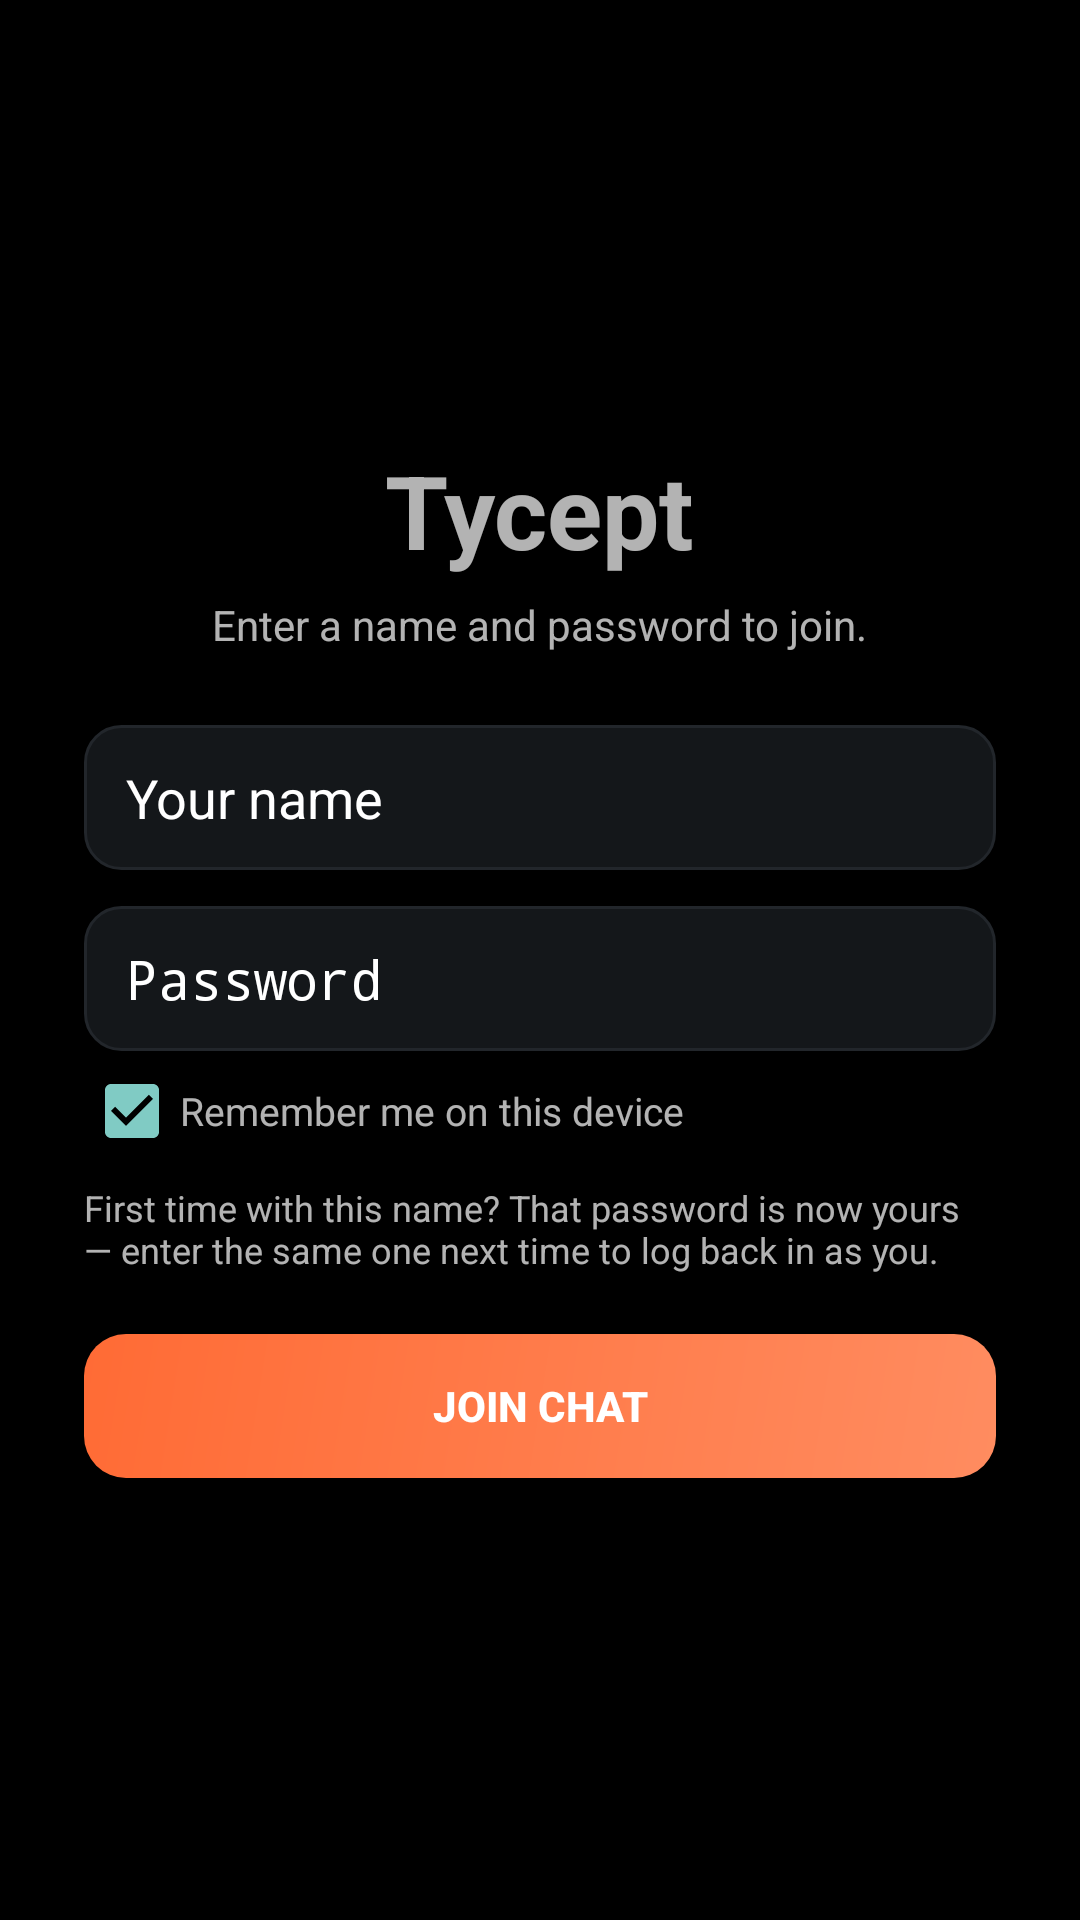

Reconstruct the res/layout file that produces this screen, plus the resources it refers to.
<!-- AndroidManifest.xml: application theme Theme.FlowCam -->
<!-- res/layout/activity_login.xml -->
<?xml version="1.0" encoding="utf-8"?>
<LinearLayout xmlns:android="http://schemas.android.com/apk/res/android"
    android:layout_width="match_parent"
    android:layout_height="match_parent"
    android:orientation="vertical"
    android:gravity="center"
    android:background="@color/black0"
    android:padding="28dp">

    <TextView
        android:layout_width="wrap_content"
        android:layout_height="wrap_content"
        android:text="Tycept"
        android:textColor="@color/accent1"
        android:textSize="34sp"
        android:textStyle="bold"
        android:layout_marginBottom="6dp" />

    <TextView
        android:layout_width="wrap_content"
        android:layout_height="wrap_content"
        android:text="Enter a name and password to join."
        android:textColor="@color/gray1"
        android:textSize="14sp"
        android:layout_marginBottom="24dp" />

    <LinearLayout
        android:id="@+id/formFields"
        android:layout_width="match_parent"
        android:layout_height="wrap_content"
        android:orientation="vertical">

        <EditText
            android:id="@+id/nameInput"
            android:layout_width="match_parent"
            android:layout_height="wrap_content"
            android:hint="Your name"
            android:textColorHint="@color/gray2"
            android:textColor="@color/white"
            android:background="@drawable/input_bg"
            android:maxLines="1"
            android:layout_marginBottom="12dp" />

        <EditText
            android:id="@+id/passwordInput"
            android:layout_width="match_parent"
            android:layout_height="wrap_content"
            android:hint="Password"
            android:inputType="textPassword"
            android:textColorHint="@color/gray2"
            android:textColor="@color/white"
            android:background="@drawable/input_bg"
            android:maxLines="1"
            android:layout_marginBottom="4dp" />

        <LinearLayout
            android:layout_width="match_parent"
            android:layout_height="wrap_content"
            android:orientation="horizontal"
            android:gravity="center_vertical"
            android:layout_marginBottom="8dp">

            <CheckBox
                android:id="@+id/rememberMeCheckbox"
                android:layout_width="wrap_content"
                android:layout_height="wrap_content"
                android:checked="true" />

            <TextView
                android:layout_width="wrap_content"
                android:layout_height="wrap_content"
                android:text="Remember me on this device"
                android:textColor="@color/gray1"
                android:textSize="13sp" />

        </LinearLayout>

        <TextView
            android:layout_width="match_parent"
            android:layout_height="wrap_content"
            android:text="First time with this name? That password is now yours — enter the same one next time to log back in as you."
            android:textColor="@color/gray2"
            android:textSize="12sp"
            android:layout_marginBottom="20dp" />

        <Button
            android:id="@+id/joinButton"
            android:layout_width="match_parent"
            android:layout_height="wrap_content"
            android:text="Join chat"
            android:textColor="@color/white"
            android:textStyle="bold"
            android:background="@drawable/gradient_button"
            android:padding="14dp" />

        <TextView
            android:id="@+id/errorText"
            android:layout_width="match_parent"
            android:layout_height="wrap_content"
            android:textColor="#f87171"
            android:textSize="13sp"
            android:layout_marginTop="12dp"
            android:visibility="gone" />

    </LinearLayout>

    <LinearLayout
        android:id="@+id/skeletonContainer"
        android:layout_width="match_parent"
        android:layout_height="wrap_content"
        android:orientation="vertical"
        android:visibility="gone">

        <View
            android:layout_width="match_parent"
            android:layout_height="48dp"
            android:background="@drawable/skeleton_bar"
            android:layout_marginBottom="12dp" />

        <View
            android:layout_width="match_parent"
            android:layout_height="48dp"
            android:background="@drawable/skeleton_bar"
            android:layout_marginBottom="12dp" />

        <View
            android:layout_width="140dp"
            android:layout_height="18dp"
            android:background="@drawable/skeleton_bar"
            android:layout_marginBottom="20dp" />

        <View
            android:layout_width="match_parent"
            android:layout_height="48dp"
            android:background="@drawable/skeleton_bar" />

        <TextView
            android:id="@+id/skeletonLabel"
            android:layout_width="match_parent"
            android:layout_height="wrap_content"
            android:text="Connecting…"
            android:textColor="@color/gray1"
            android:textSize="13sp"
            android:gravity="center"
            android:layout_marginTop="16dp" />

    </LinearLayout>

</LinearLayout>
<!-- resources referenced by this layout -->
<resources>
  <color name="white">#FFFFFFFF</color>
  <!-- drawable gradient_button (drawable) -->
  <?xml version="1.0" encoding="utf-8"?>
  <shape xmlns:android="http://schemas.android.com/apk/res/android" android:shape="rectangle">
      <gradient android:startColor="#ff6b35" android:endColor="#ff8c60" android:angle="315" />
      <corners android:radius="14dp" />
  </shape>
  <!-- drawable input_bg (drawable) -->
  <?xml version="1.0" encoding="utf-8"?>
  <shape xmlns:android="http://schemas.android.com/apk/res/android" android:shape="rectangle">
      <solid android:color="#14171a" />
      <stroke android:width="1dp" android:color="#22262b" />
      <corners android:radius="12dp" />
      <padding android:left="14dp" android:top="12dp" android:right="14dp" android:bottom="12dp" />
  </shape>
  <!-- drawable skeleton_bar (drawable) -->
  <?xml version="1.0" encoding="utf-8"?>
  <shape xmlns:android="http://schemas.android.com/apk/res/android" android:shape="rectangle">
      <solid android:color="#22262b" />
      <corners android:radius="8dp" />
  </shape>
  <style name="Theme.FlowCam" parent="android:Theme.Material.NoActionBar">
          <item name="android:statusBarColor">@color/black</item>
          <item name="android:navigationBarColor">@color/black</item>
          <item name="android:windowBackground">@color/black</item>
      </style>
  <color name="black">#FF000000</color>
</resources>
